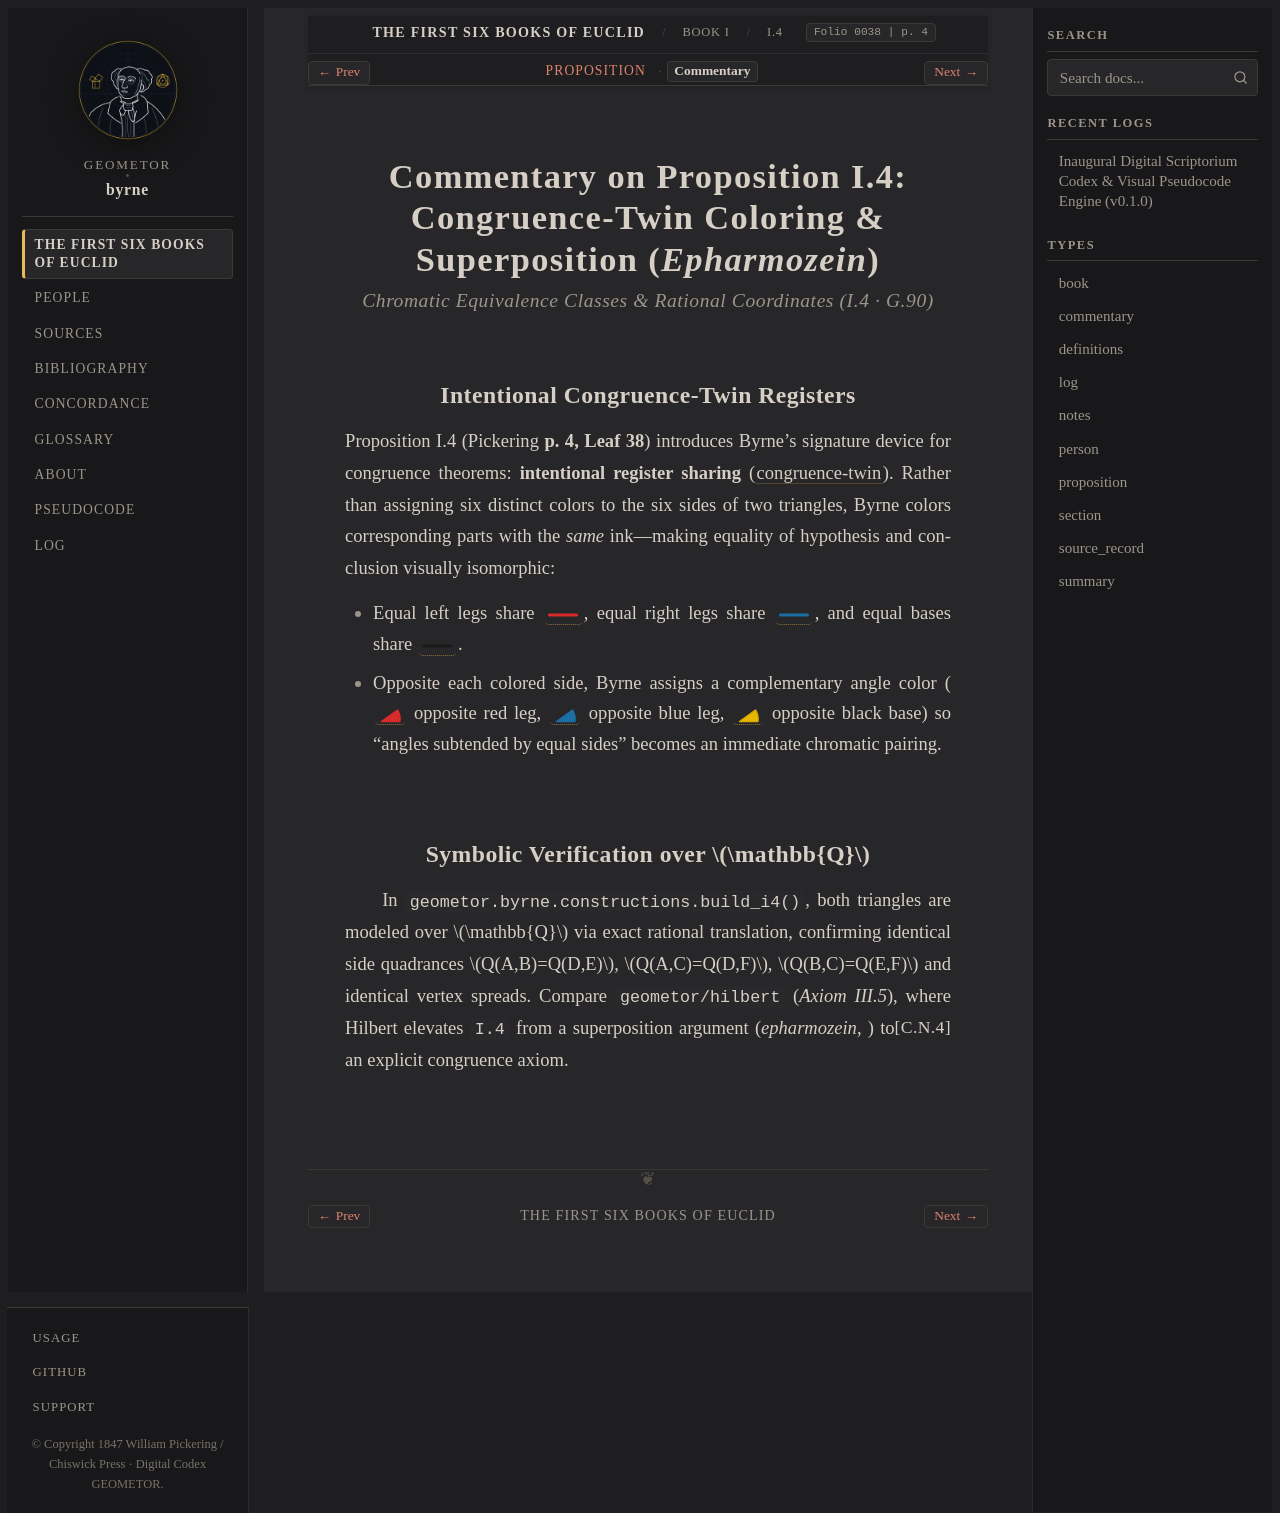

repository: geometor/byrne · page: coloured_euclid/book-i/04/commentary.html · generator: sphinx

:canonical_id: I.4.commentary
:book: I
:proposition: 4
:order: 4
:type: commentary
:title: Commentary — Proposition I.4
:folio: 0038
:page: 4

.. _byrne-i-4-commentary:


.. folio:: 0038
   :page: 4

Commentary on Proposition I.4: Congruence-Twin Coloring & Superposition (*Epharmozein*)
=======================================================================================

.. rubric:: Chromatic Equivalence Classes & Rational Coordinates (I.4 · G.90)

Intentional Congruence-Twin Registers
-------------------------------------

Proposition I.4 (Pickering **p. 4, Leaf 38**) introduces Byrne's signature device for congruence theorems: **intentional register sharing** (:term:`congruence-twin <congruence-twin>`). Rather than assigning six distinct colors to the six sides of two triangles, Byrne colors corresponding parts with the *same* ink—making equality of hypothesis and conclusion visually isomorphic:

* Equal left legs share :byrne-line:`red solid <i4:/ A B /; / D E />`, equal right legs share :byrne-line:`blue solid <i4:/ A C /; / D F />`, and equal bases share :byrne-line:`black solid <i4:/ B C /; / E F />`.
* Opposite each colored side, Byrne assigns a complementary angle color (:byrne-angle:`red <i4:< A C B ); < D F E )>` opposite red leg, :byrne-angle:`blue <i4:< C B A ); < F E D )>` opposite blue leg, :byrne-angle:`yellow <i4:< B A C ); < E D F )>` opposite black base) so "angles subtended by equal sides" becomes an immediate chromatic pairing.

Symbolic Verification over :math:`\mathbb{Q}`
---------------------------------------------

In :func:`geometor.byrne.constructions.build_i4`, both triangles are modeled over :math:`\mathbb{Q}` via exact rational translation, confirming identical side quadrances :math:`Q(A,B)=Q(D,E)`, :math:`Q(A,C)=Q(D,F)`, :math:`Q(B,C)=Q(E,F)` and identical vertex spreads. Compare ``geometor/hilbert`` (*Axiom III.5*), where Hilbert elevates ``I.4`` from a superposition argument (*epharmozein*, :just:`C.N.4`) to an explicit congruence axiom.
